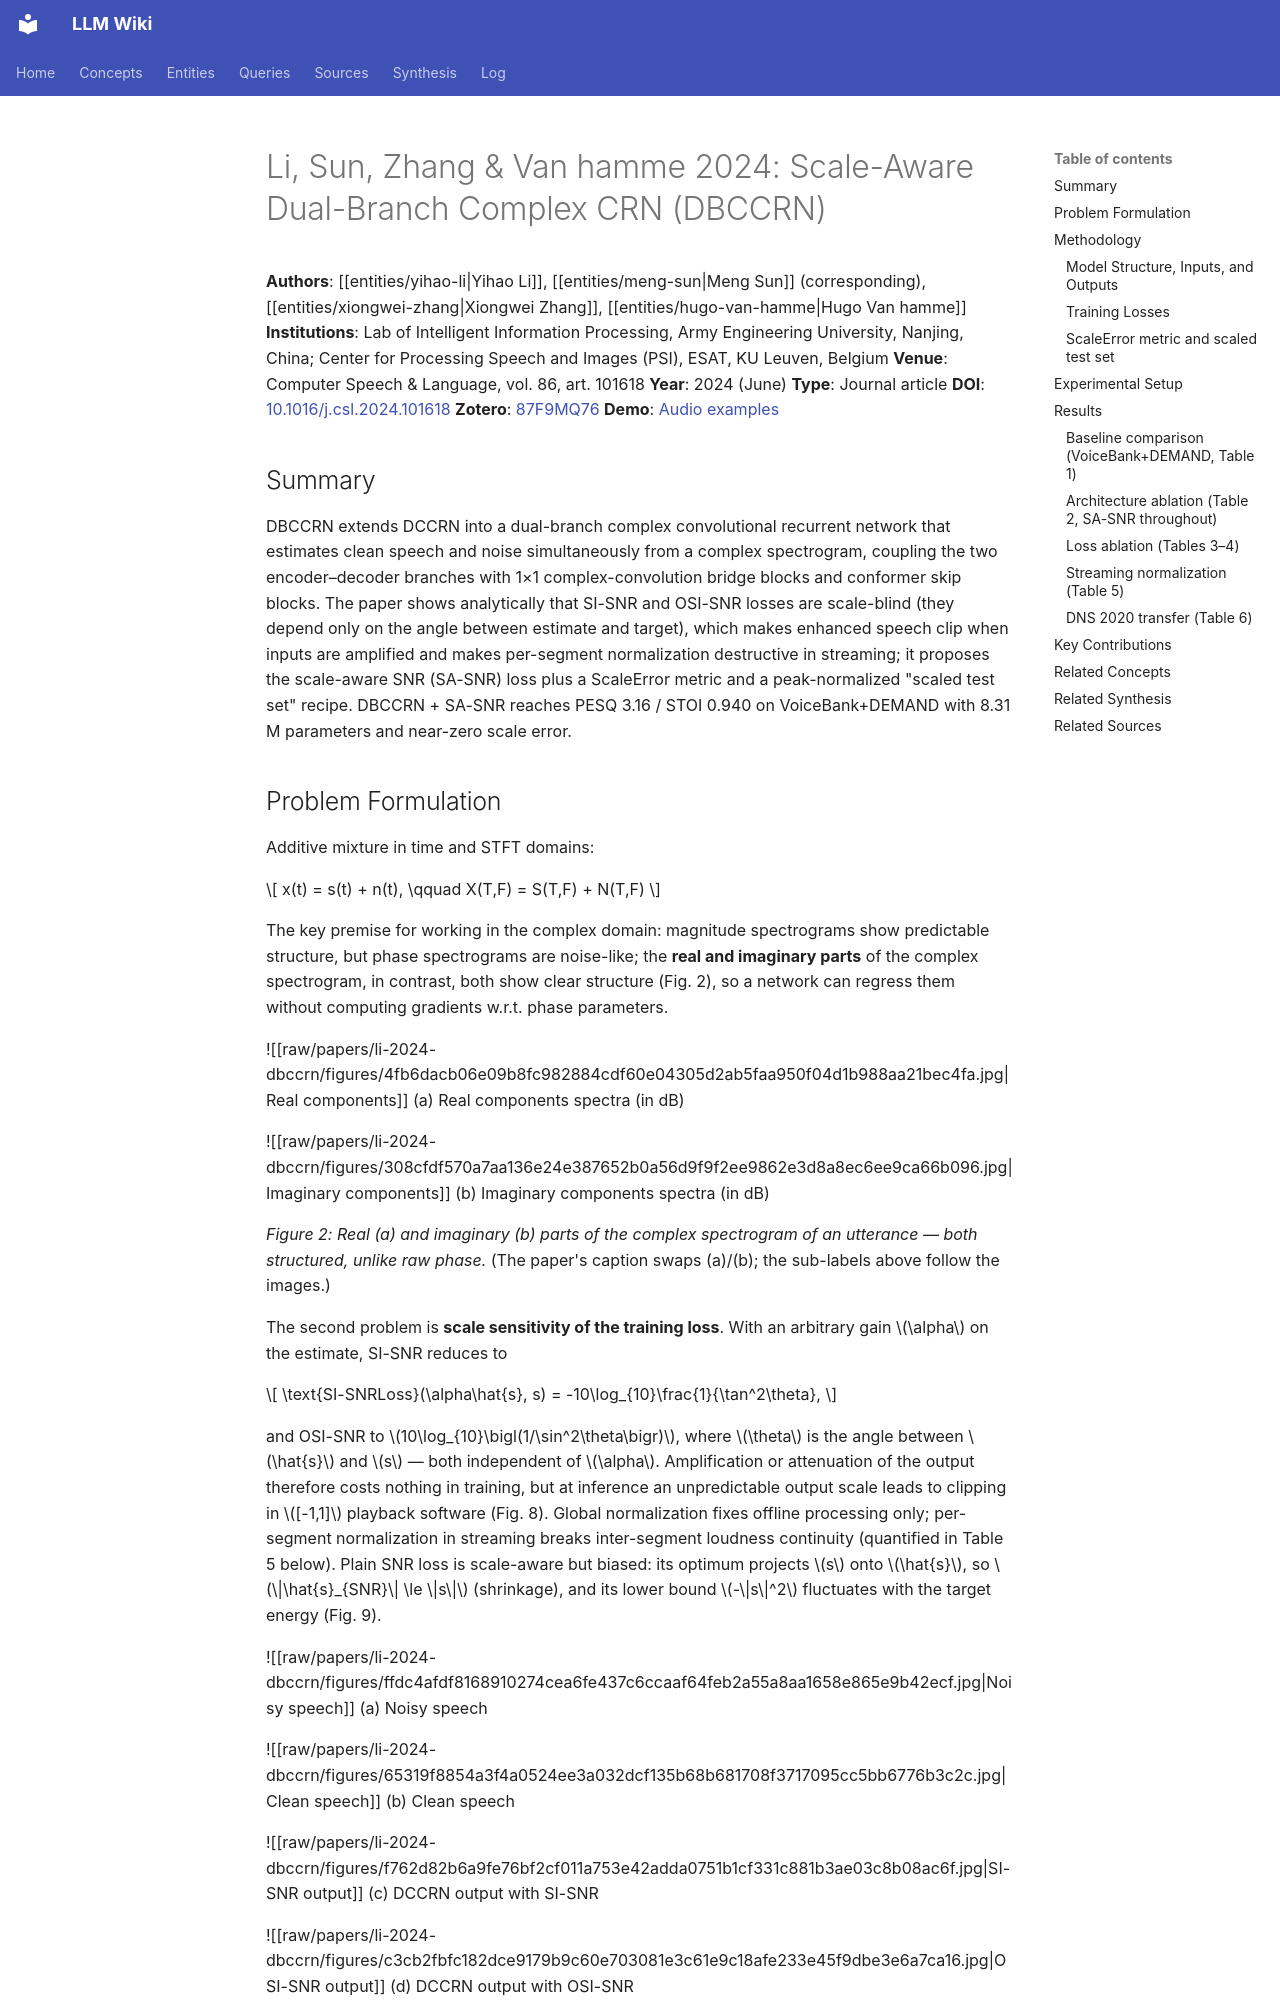

repository: proudzhu/llm-wiki · page: sources/li-2024-dbccrn.html · generator: mkdocs

---
type: source
created: 2026-11-17
updated: 2026-11-17
sources:
  - raw/papers/li-2024-dbccrn/full-text.md
  - https://doi.org/10.1016/j.csl.2024.101618
  - zotero://select/items/0_87F9MQ76
tags:
  - speech-enhancement
  - loss-function
  - complex-spectrogram
  - dual-branch-network
  - scale-aware-snr
---

# Li, Sun, Zhang & Van hamme 2024: Scale-Aware Dual-Branch Complex CRN (DBCCRN)

**Authors**: [[entities/yihao-li|Yihao Li]], [[entities/meng-sun|Meng Sun]] (corresponding), [[entities/xiongwei-zhang|Xiongwei Zhang]], [[entities/hugo-van-hamme|Hugo Van hamme]]
**Institutions**: Lab of Intelligent Information Processing, Army Engineering University, Nanjing, China; Center for Processing Speech and Images (PSI), ESAT, KU Leuven, Belgium
**Venue**: Computer Speech & Language, vol. 86, art. 101618
**Year**: 2024 (June)
**Type**: Journal article
**DOI**: [10.1016/j.csl.2024.101618](https://doi.org/10.1016/j.csl.2024.101618)
**Zotero**: [87F9MQ76](zotero://select/items/0_87F9MQ76)
**Demo**: [Audio examples](https://liyihao17.github.io/DualBranchComplexCRN/)

## Summary

DBCCRN extends DCCRN into a dual-branch complex convolutional recurrent network that estimates clean speech and noise simultaneously from a complex spectrogram, coupling the two encoder–decoder branches with 1×1 complex-convolution bridge blocks and conformer skip blocks. The paper shows analytically that SI-SNR and OSI-SNR losses are scale-blind (they depend only on the angle between estimate and target), which makes enhanced speech clip when inputs are amplified and makes per-segment normalization destructive in streaming; it proposes the scale-aware SNR (SA-SNR) loss plus a ScaleError metric and a peak-normalized "scaled test set" recipe. DBCCRN + SA-SNR reaches PESQ 3.16 / STOI 0.940 on VoiceBank+DEMAND with 8.31 M parameters and near-zero scale error.
